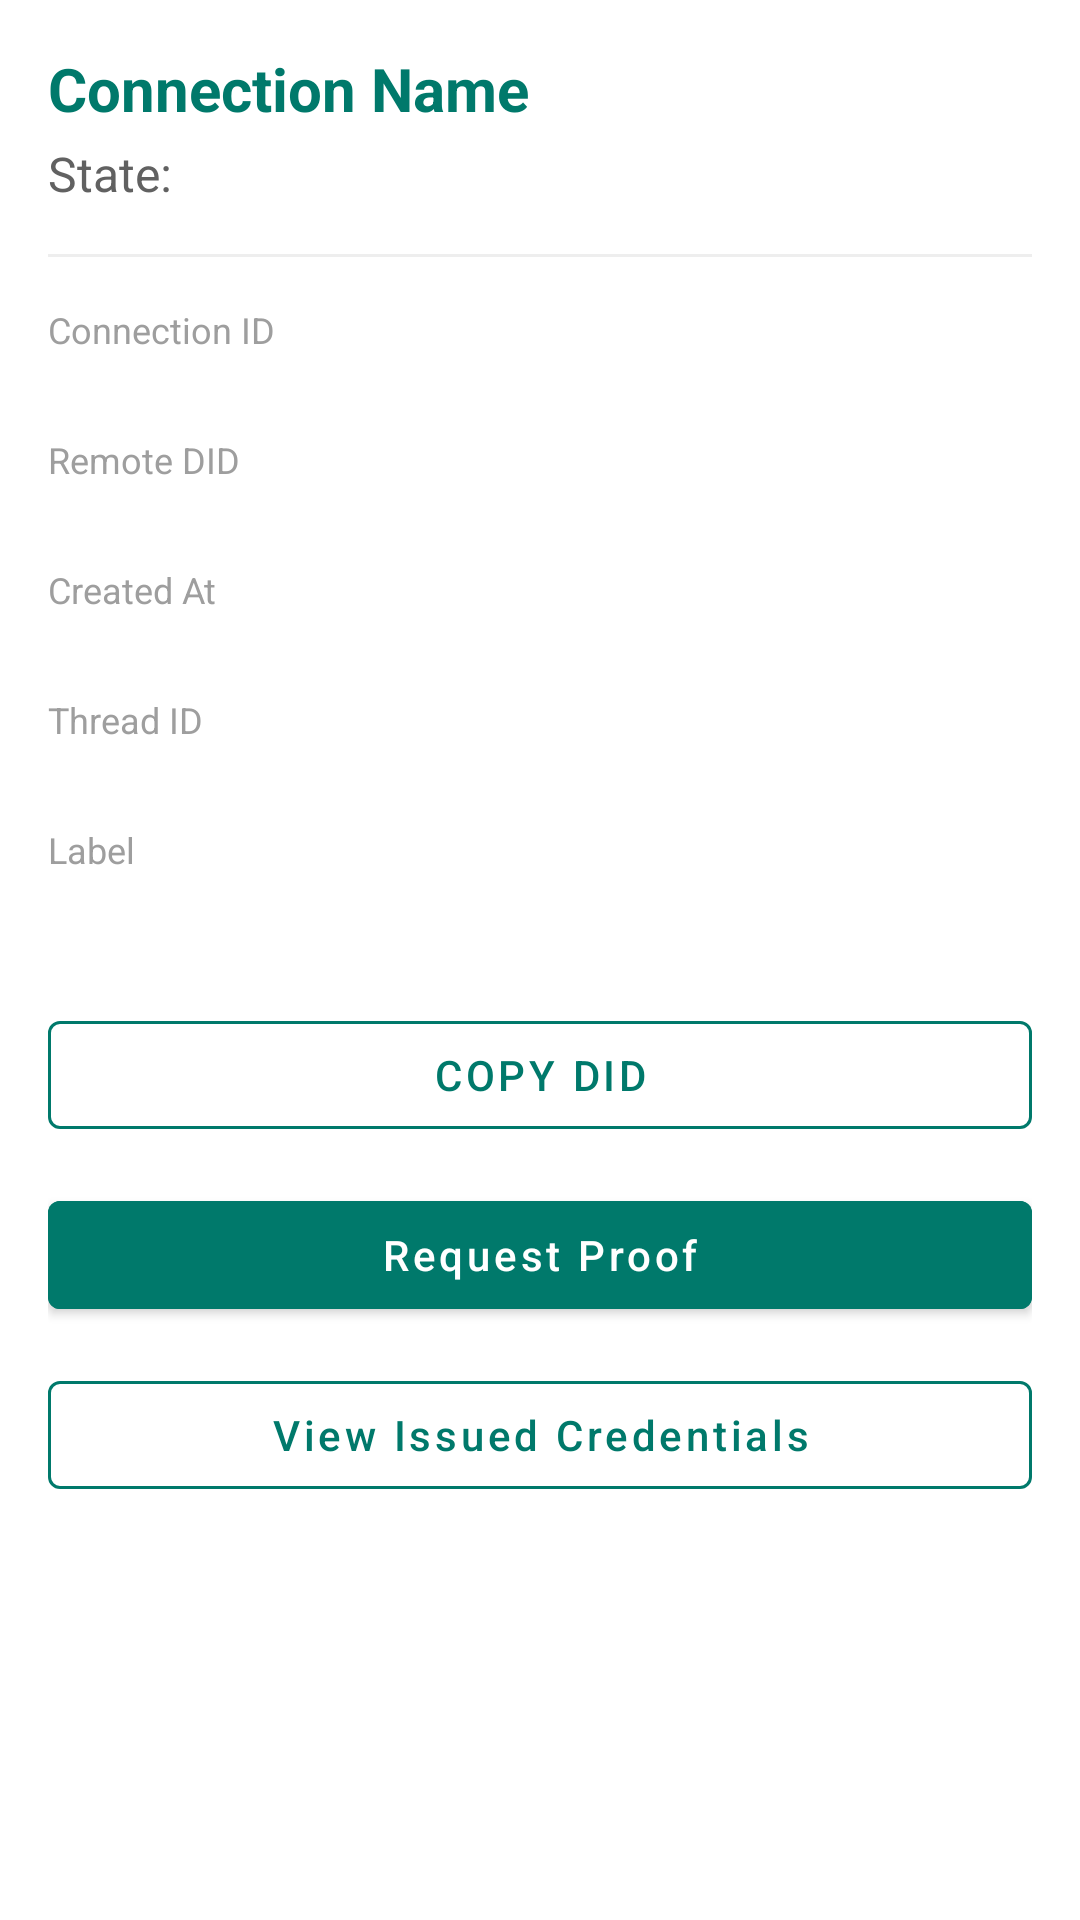

Write the Android layout XML for this screen, with the resource values it uses.
<!-- AndroidManifest.xml: activity theme AppTheme.NoActionBar -->
<!-- res/layout/fragment_historical_detail.xml -->
<?xml version="1.0" encoding="utf-8"?>
<ScrollView xmlns:android="http://schemas.android.com/apk/res/android"
    xmlns:app="http://schemas.android.com/apk/res-auto"
    android:layout_width="match_parent"
    android:layout_height="match_parent"
    android:padding="16dp"
    android:clipToPadding="false">

    <LinearLayout
        android:id="@+id/detail_container"
        android:layout_width="match_parent"
        android:layout_height="wrap_content"
        android:orientation="vertical"
        android:gravity="center_horizontal">

        
        <TextView
            android:id="@+id/connection_name"
            android:layout_width="match_parent"
            android:layout_height="wrap_content"
            android:text="Connection Name"
            android:textSize="20sp"
            android:textStyle="bold"
            android:textColor="@color/teal_700"
            android:paddingBottom="4dp" />

        <TextView
            android:id="@+id/connection_state"
            android:layout_width="match_parent"
            android:layout_height="wrap_content"
            android:text="State:"
            android:textSize="16sp"
            android:textColor="@color/gray_700" />

        <View
            android:layout_width="match_parent"
            android:layout_height="1dp"
            android:layout_marginVertical="16dp"
            android:background="@color/gray_200" />

        
        <TextView
            android:text="Connection ID"
            style="@style/TextLabel"
            android:layout_width="match_parent"
            android:layout_height="wrap_content" />

        <TextView
            android:id="@+id/connection_id"
            style="@style/TextValue"
            android:layout_width="match_parent"
            android:layout_height="wrap_content" />

        <TextView
            android:text="Remote DID"
            style="@style/TextLabel"
            android:layout_width="match_parent"
            android:layout_height="wrap_content" />

        <TextView
            android:id="@+id/connection_did"
            style="@style/TextValue"
            android:layout_width="match_parent"
            android:layout_height="wrap_content" />

        <TextView
            android:text="Created At"
            style="@style/TextLabel"
            android:layout_width="match_parent"
            android:layout_height="wrap_content" />

        <TextView
            android:id="@+id/connection_date"
            style="@style/TextValue"
            android:layout_width="match_parent"
            android:layout_height="wrap_content" />

        <TextView
            android:text="Thread ID"
            android:layout_width="match_parent"
            android:layout_height="wrap_content"
            style="@style/TextLabel" />

        <TextView
            android:id="@+id/threadId"
            android:layout_width="match_parent"
            android:layout_height="wrap_content"
            style="@style/TextValue" />

        <TextView
            android:text="Label"
            style="@style/TextLabel"
            android:layout_width="match_parent"
            android:layout_height="wrap_content" />

        <TextView
            android:id="@+id/theirLabel"
            style="@style/TextValue"
            android:layout_width="match_parent"
            android:layout_height="wrap_content" />

        
        <com.google.android.material.button.MaterialButton
            android:id="@+id/copy_did_button"
            style="@style/Widget.MaterialComponents.Button.OutlinedButton"
            android:layout_width="match_parent"
            android:layout_height="wrap_content"
            android:text="Copy DID"
            android:textColor="@color/teal_700"
            app:strokeColor="@color/teal_700"
            android:layout_marginTop="16dp" />

        <com.google.android.material.button.MaterialButton
            android:id="@+id/request_proof_button"
            style="@style/Widget.MaterialComponents.Button"
            android:layout_width="match_parent"
            android:layout_height="wrap_content"
            android:text="Request Proof"
            android:textAllCaps="false"
            android:layout_marginTop="12dp"
            android:backgroundTint="@color/teal_700"
            android:textColor="@android:color/white" />

        <com.google.android.material.button.MaterialButton
            android:id="@+id/view_credentials_button"
            style="@style/Widget.MaterialComponents.Button.OutlinedButton"
            android:layout_width="match_parent"
            android:layout_height="wrap_content"
            android:text="View Issued Credentials"
            android:textAllCaps="false"
            android:layout_marginTop="12dp"
            android:textColor="@color/teal_700"
            app:strokeColor="@color/teal_700" />
    </LinearLayout>
</ScrollView>
<!-- resources referenced by this layout -->
<resources>
  <color name="gray_200">#EEEEEE</color>
  <color name="gray_700">#616161</color>
  <color name="teal_700">#00796B</color>
  <style name="TextLabel" parent="BaseTextView">
          <item name="android:textColor">@color/gray_500</item>
          <item name="android:textSize">12sp</item>
      </style>
  <style name="TextValue" parent="BaseTextView">
          <item name="android:textColor">@color/black</item>
          <item name="android:textSize">14sp</item>
          <item name="android:paddingBottom">8dp</item>
      </style>
  <style name="AppTheme.NoActionBar" parent="Theme.MaterialComponents.DayNight.NoActionBar">
          <item name="toolbarStyle">@style/WhiteToolbar</item>
      </style>
  <style name="BaseTextView">
          <item name="android:layout_width">match_parent</item>
          <item name="android:layout_height">wrap_content</item>
      </style>
  <color name="gray_500">#9E9E9E</color>
  <color name="black">#000000</color>
  <style name="WhiteToolbar" parent="Widget.AppCompat.Toolbar">
          <item name="titleTextColor">@android:color/white</item>
          <item name="navigationIconTint">@android:color/white</item>
          <item name="android:background">@color/teal_700</item>
      </style>
</resources>
